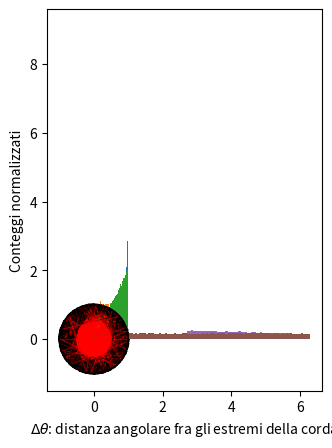

Here is the Python script that generated this plot:
#%%

import numpy as np
import matplotlib.pyplot as plt

class Chord():

    def __init__(self, th1=None, th2=None):
    
        self.th1 = th1
        self.th2 = th2
        
    @property
    def midpoint_r(self):
        delta_theta = np.abs(self.th1 - self.th2)
        return np.abs(np.cos(delta_theta / 2))
    
    @property
    def is_inside(self):
        return self.midpoint_r <= 1/2.

    @classmethod
    def from_angles(cls, th1=None, th2=None):
        if th1 is None:
            th1 = np.random.uniform(0, 2 * np.pi) 
        if th2 is None:
            th2 = np.random.uniform(0, 2 * np.pi) 
        return cls(th1, th2)
        
    @classmethod
    def from_midpoint_r(cls, r=None, th1=None):
        if r is None:
            r = np.random.uniform(0, 1)
        if th1 is None:
            th1 = np.random.uniform(0, 2 * np.pi)
        th2 = th1 + 2 * np.arccos(r)
        return cls(th1, th2)
        
    @classmethod
    def from_midpoint_xy(cls, x=None, y=None):
        if x is None and y is None:
            t = 2*np.pi*np.random.uniform()
            u = np.random.uniform()+np.random.uniform()
            r = 2-u if u>1 else u
            x = r*np.cos(t)
            y = r*np.sin(t)
            return cls.from_midpoint_r(r, t)
    
        r = np.sqrt(x**2 + y**2)
        th1 = np.arctan2(y, x)
        return cls.from_midpoint_r(r, th1)
        
class ChordCollection():
    
    def __init__(self, constructor, name=None, n_trials=int(5e2)):
        
        self.chords = [
            constructor()
            for _ in range(n_trials)
        ]
        self.name = name
    
    @property
    def midpoint_rs(self):
        return [chord.midpoint_r for chord in self.chords]
        
    @property
    def delta_thetas(self):
        return [(chord.th1 - chord.th2) % 2 * np.pi for chord in self.chords]
        
    @property
    def are_inside(self):
        return [chord.is_inside for chord in self.chords]
    
    @property
    def colors(self):
        
        color = lambda x : 'red' if x else 'black'
        
        return list(map(color, self.are_inside))
    
    @property
    def midpoint_xys(self):
        return (
            [(np.cos(chord.th1)+np.cos(chord.th2))/2 for chord in self.chords],
            [(np.sin(chord.th1)+np.sin(chord.th2))/2 for chord in self.chords])

    def plot_chords(self):
        for chord, color in zip(self.chords, self.colors):
            plt.plot(
                [np.cos(chord.th1), np.cos(chord.th2)],
                [np.sin(chord.th1), np.sin(chord.th2)],
                lw=.7,
                c=color,
                alpha=.5
                )
        angles = np.linspace(0, 2 * np.pi, num=100)
        plt.plot(np.cos(angles), np.sin(angles), lw=.8, c='black')
        plt.plot(.5*np.cos(angles), .5*np.sin(angles), ls='--', c='red', lw=.6)
        plt.gca().set_aspect('equal')
        plt.title(name)
    
    def plot_midpoints(self):
        plt.scatter(
            *self.midpoint_xys,
            c=self.colors,
            s=1.,
            alpha=.8
            )
        plt.gca().set_aspect('equal')
        plt.title(name)
        
    
    def plot_midpoints_kde(self):
        pass

    def histogram_midpoint(self):
        plt.hist(self.midpoint_rs, bins=100, density=True)
        plt.title(name)
        plt.xlabel('Raggio del punto medio')
        plt.ylabel('Conteggi normalizzati')

    def histogram_delta_theta(self):
        plt.hist(self.delta_thetas, bins=100, density=True)
        plt.title(name)
        plt.xlabel('$\\Delta \\theta$: distanza angolare fra gli estremi della corda')
        plt.ylabel('Conteggi normalizzati')

        
    def histogram_midpoint_normalized(self):
        plt.hist(self.midpoint_rs, bins=100, density=True, weights=
        [1 / r for r in self.midpoint_rs])
        plt.title(name)
        
    
    @property
    def fraction(self):
        return len(self.chords) / len([c for c in self.chords if c.is_inside])
    
#%%

constructors = {
    'Posizione degli estremi': Chord.from_angles,
    'Raggio del punto medio': Chord.from_midpoint_r,
    'Posizione del punto medio': Chord.from_midpoint_xy
}

#%%

for name, constructor in constructors.items():
    
    collection = ChordCollection(constructor, name=name, n_trials=int(3e3))
    collection.plot_midpoints()
    plt.tight_layout()
    plt.savefig(f'Scatterplot dei punti medi - {name}.png', facecolor='white', transparent=False, dpi=150)
    plt.show()


# %%

for name, constructor in constructors.items():
    
    collection = ChordCollection(constructor, name=name, n_trials=int(5e4))

    collection.histogram_midpoint()
    
    plt.tight_layout()
    plt.savefig(f'Istogramma dei punti medi - {name}.png', facecolor='white', transparent=False, dpi=150)
    plt.show()

# %%

for name, constructor in constructors.items():
    
    collection = ChordCollection(constructor, name=name, n_trials=int(5e4))

    collection.histogram_delta_theta()
    
    plt.tight_layout()
    plt.savefig(f'Istogramma delle distanze angolari - {name}.png', facecolor='white', transparent=False, dpi=150)
    plt.show()

# %%

for name, constructor in constructors.items():
    
    collection = ChordCollection(constructor, name=name, n_trials=int(2e2))

    collection.plot_chords()
    
    plt.show()

# %%

for name, constructor in constructors.items():
    
    collection = ChordCollection(constructor, name=name, n_trials=int(2e5))

    print(collection.fraction)
    
    plt.show()

# %%

collection = ChordCollection(Chord.from_midpoint_r, n_trials=6)
collection.plot_chords()
plt.title('')
plt.savefig('bertrand-chords.pdf', dpi=150)
# %%
